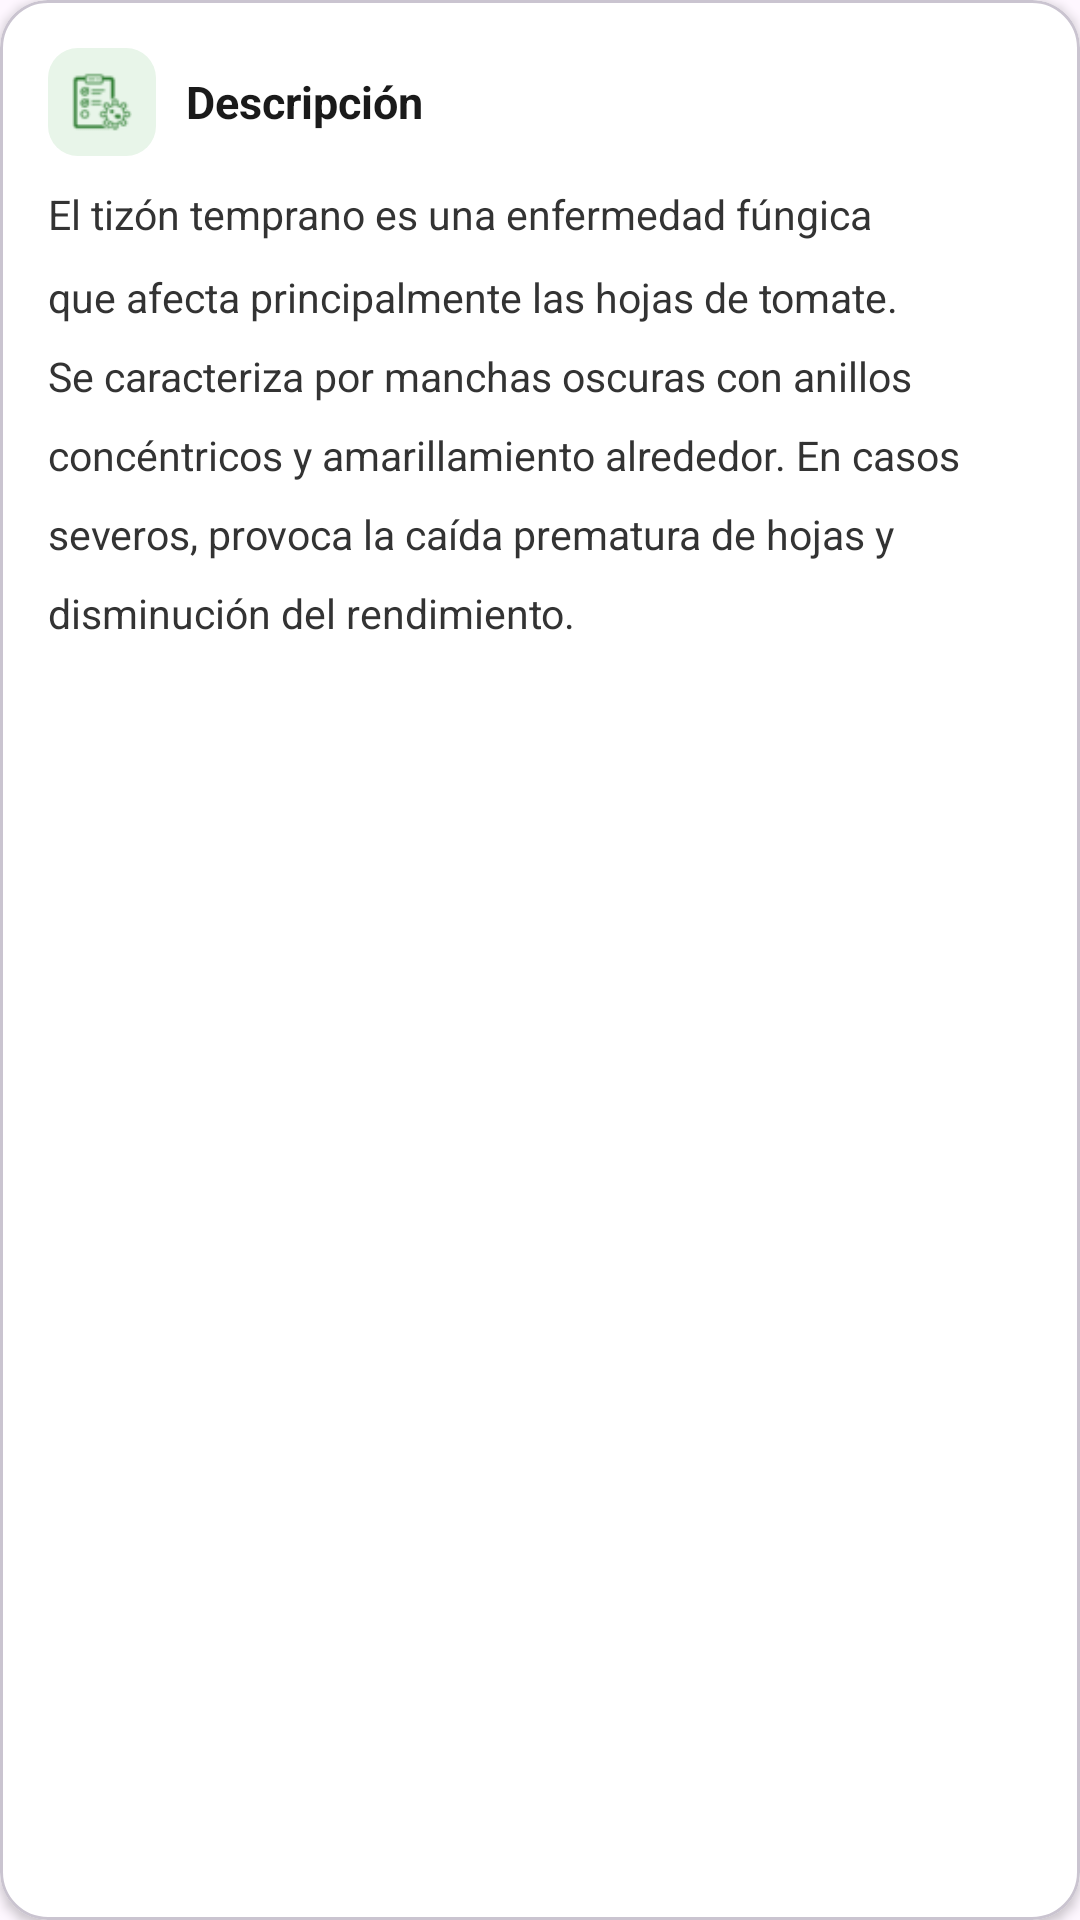

Produce the Android XML layout that renders to this screen, including the resource entries it uses.
<!-- AndroidManifest.xml: application theme Theme.TomatoIA -->
<!-- res/layout/card_descripcion.xml -->
<com.google.android.material.card.MaterialCardView
    xmlns:android="http://schemas.android.com/apk/res/android"
    xmlns:app="http://schemas.android.com/apk/res-auto"
    android:layout_width="match_parent"
    android:layout_height="wrap_content"
    android:layout_marginStart="14dp"
    android:layout_marginEnd="14dp"
    android:layout_marginTop="12dp"
    app:cardCornerRadius="16dp"
    app:cardElevation="2dp"
    app:cardBackgroundColor="@color/white">
    <LinearLayout
        android:layout_width="match_parent"
        android:layout_height="wrap_content"
        android:orientation="vertical"
        android:padding="16dp">
        
        <LinearLayout
            android:layout_width="match_parent"
            android:layout_height="wrap_content"
            android:orientation="horizontal"
            android:gravity="center_vertical"
            android:layout_marginBottom="10dp">
            
            
            <ImageView
                android:layout_width="36dp"
                android:layout_height="36dp"
                android:src="@drawable/ic_virus"
                android:background="@drawable/bg_icon_green_light_tratamient"
                android:padding="8dp"
                app:tint="@color/green_medium"
                android:contentDescription="@null"/>
            <TextView
                android:layout_width="wrap_content"
                android:layout_height="wrap_content"
                android:layout_marginStart="10dp"
                android:text="Descripción"
                android:textColor="@color/text_primary"
                android:textSize="15sp"
                android:textStyle="bold"/>
        </LinearLayout>
        
        <TextView
            android:id="@+id/tvDescripcion"
            android:layout_width="match_parent"
            android:layout_height="wrap_content"
            android:text="El tizón temprano es una enfermedad fúngica que afecta principalmente las hojas de tomate. Se caracteriza por manchas oscuras con anillos concéntricos y amarillamiento alrededor. En casos severos, provoca la caída prematura de hojas y disminución del rendimiento."
            android:textColor="@color/text_body"
            android:textSize="13.5sp"
            android:lineSpacingMultiplier="1.65"/>
    </LinearLayout>
</com.google.android.material.card.MaterialCardView>
<!-- resources referenced by this layout -->
<resources>
  <color name="green_medium">#2E7D32</color>
  <color name="text_body">#333333</color>
  <color name="text_primary">#1A1A1A</color>
  <color name="white">#FFFFFF</color>
  <!-- drawable bg_icon_green_light_tratamient (drawable) -->
  <?xml version="1.0" encoding="utf-8"?>
  <shape xmlns:android="http://schemas.android.com/apk/res/android"
      android:shape="rectangle">
  
      
      <solid android:color="@color/green_bg_light" />
  
      
      <corners android:radius="10dp" />
  
  </shape>
  <!-- drawable ic_virus: png bitmap (drawable, 1433 bytes) -->
  <style name="Theme.TomatoIA" parent="Base.Theme.TomatoIA" />
  <color name="green_bg_light">#E8F5E9</color>
  <style name="Base.Theme.TomatoIA" parent="Theme.Material3.DayNight.NoActionBar">
          
          
  
            </style>
</resources>
